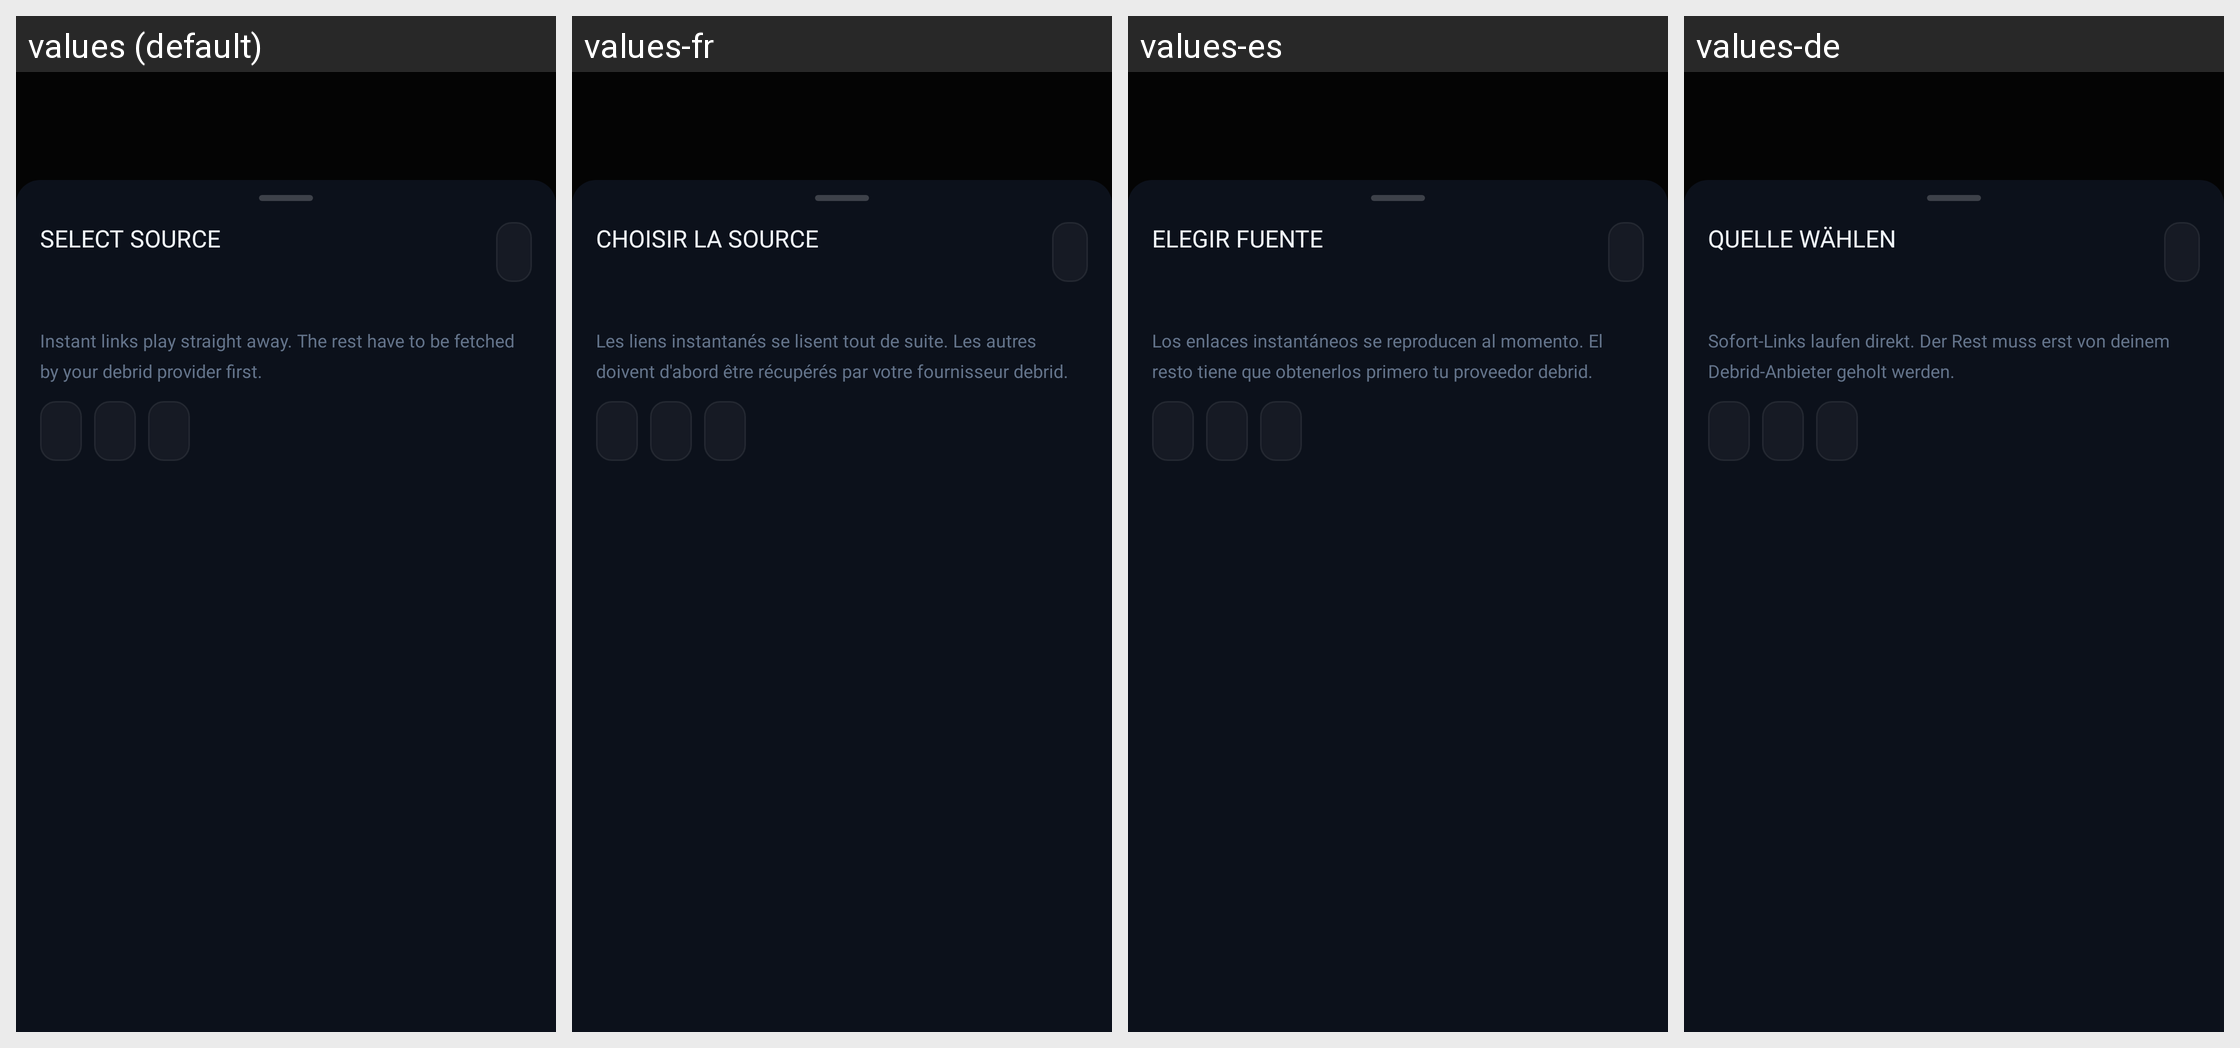

For this localized Android screen grid, give each drawn string resource with its value in every locale shown.
Android screen res/layout/dialog_source_selection.xml rendered under 4 locales, left to right: values (default), values-fr, values-es, values-de. Device: Nexus 5 (rendered at 1080×1920; each locale shown at half size, 540×960, under a caption strip naming it); theme AppTheme.
Other locales in the repository, not shown: values-it, values-pt.
Strings drawn on this screen, with the default value and each locale's value (text and hints the layout hard-codes, and strings that could not be matched under every locale, appear in the picture but are not listed):

ui_select_source
  values: SELECT SOURCE
  values-fr: CHOISIR LA SOURCE
  values-es: ELEGIR FUENTE
  values-de: QUELLE WÄHLEN

phone_source_cache_note
  values: Instant links play straight away. The rest have to be fetched by your debrid provider first.
  values-fr: Les liens instantanés se lisent tout de suite. Les autres doivent d'abord être récupérés par votre fournisseur debrid.
  values-es: Los enlaces instantáneos se reproducen al momento. El resto tiene que obtenerlos primero tu proveedor debrid.
  values-de: Sofort-Links laufen direkt. Der Rest muss erst von deinem Debrid-Anbieter geholt werden.
